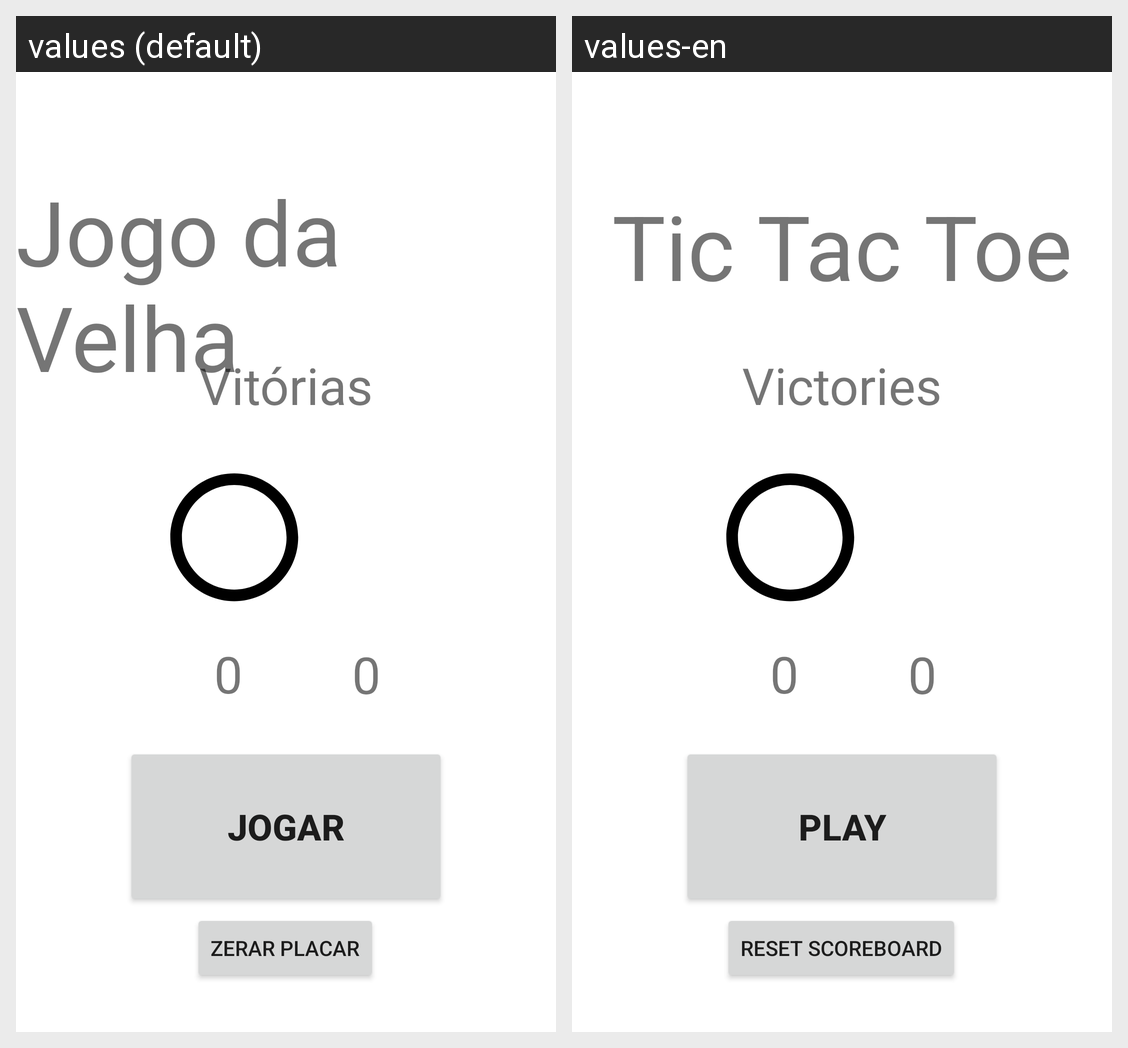

Locale-by-locale string values for the Android screen shown in this grid:
Android screen res/layout/activity_main.xml rendered under 2 locales, left to right: values (default), values-en. Device: Nexus 5 (rendered at 1080×1920; each locale shown at half size, 540×960, under a caption strip naming it); theme Theme.JogoDaVelha.
Strings drawn on this screen, with the default value and each locale's value (text and hints the layout hard-codes, and strings that could not be matched under every locale, appear in the picture but are not listed):

app_name
  values: Jogo da Velha
  values-en: Tic Tac Toe

play_buttom_label
  values: Jogar
  values-en: Play

victory_label
  values: Vitórias
  values-en: Victories

reset_scoreboard
  values: Zerar Placar
  values-en: Reset Scoreboard
